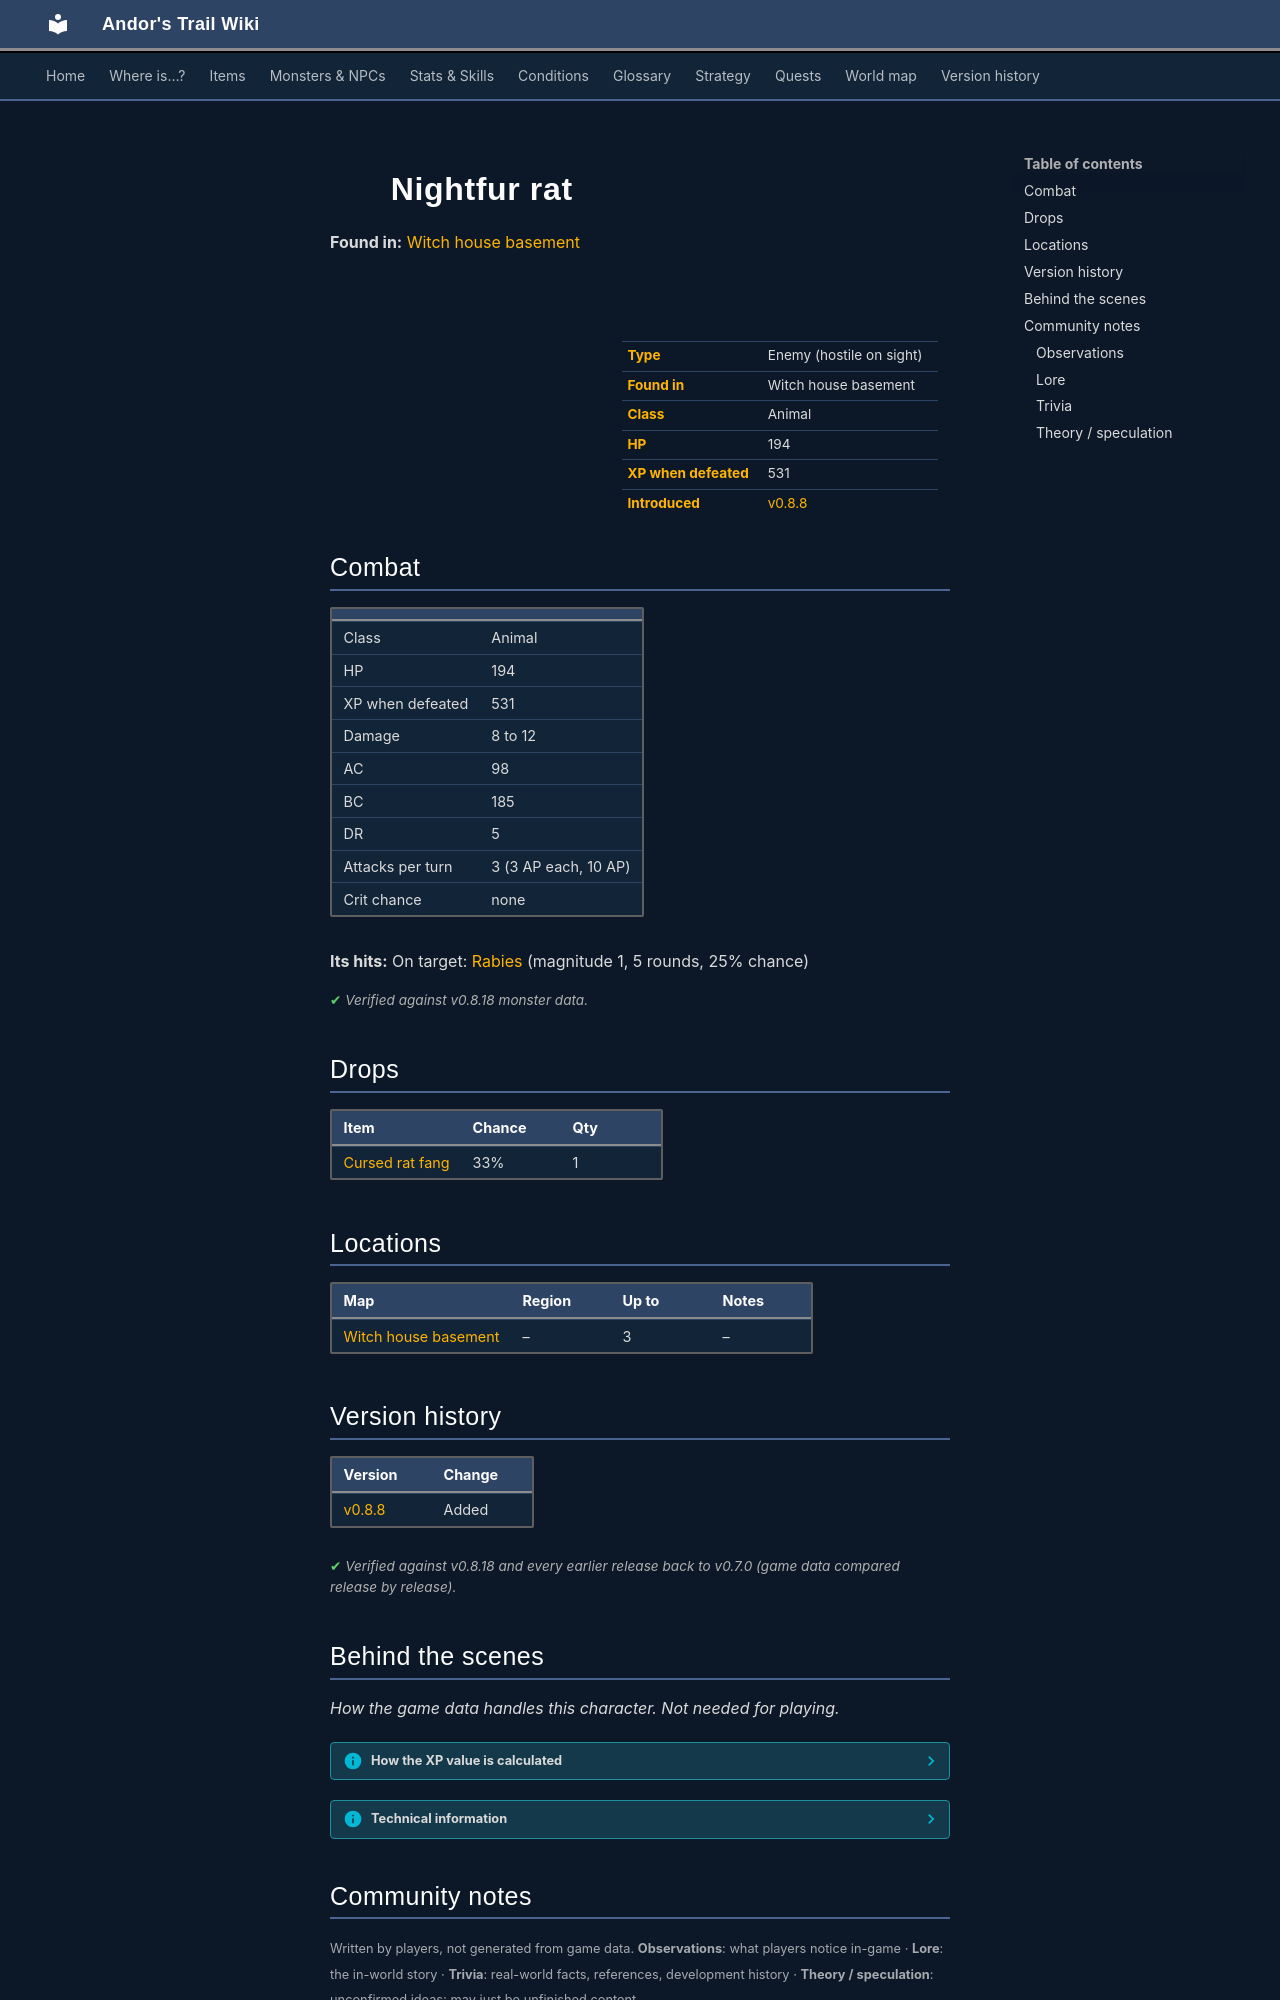

repository: asdfghjkl628/Andor-s-Trail-Wikiiii · page: monsters/nightfur_rat/index.html · generator: mkdocs

---
description: "Nightfur rat is an enemy in Andor's Trail (animal) with 194 HP, worth 531 XP, found in Witch house basement. Drops: Cursed rat fang."
---

# ![](../assets/icons/monsters/monsters_newb_1_284.png){ .sprite } Nightfur rat

**Found in:** [Witch house basement](../maps/witch_house_basement.md)

<div class="infobox" markdown>

<p class="ib-img"><img class="sprite" src="../../assets/icons/monsters/monsters_newb_1_284.png" alt=""></p>

| | |
|---|---|
| **Type** | Enemy (hostile on sight) |
| **Found in** | Witch house basement |
| **Class** | Animal |
| **HP** | 194 |
| **XP when defeated** | 531 |
| **Introduced** | [v0.8.8](../versions/0.8.8.md) |

</div>

## Combat

| | |
|---|---|
| Class | Animal |
| HP | 194 |
| XP when defeated | 531 |
| Damage | 8 to 12 |
| AC | 98 |
| BC | 185 |
| DR | 5 |
| Attacks per turn | 3 (3 AP each, 10 AP) |
| Crit chance | none |

**Its hits:** On target: [Rabies](../conditions/rabies.md) (magnitude 1, 5 rounds, 25% chance)


<p class="verified">Verified against v0.8.18 monster data.</p>

## Drops

| Item | Chance | Qty |
|---|---|---|
| [Cursed rat fang](../items/cursed_fang.md) | 33% | 1 |

## Locations

| Map | Region | Up to | Notes |
|---|---|---|---|
| [Witch house basement](../maps/witch_house_basement.md) | – | 3 | – |


## Version history

| Version | Change |
|---|---|
| [v0.8.8](../versions/0.8.8.md) | Added |

<p class="verified">Verified against v0.8.18 and every earlier release back to v0.7.0 (game data compared release by release).</p>


## Behind the scenes

*How the game data handles this character. Not needed for playing.*

??? info "How the XP value is calculated"

    The game computes each enemy's experience value when it loads the data (`MonsterTypeParser.java`):

    XP = ⌈(attacks per turn × attack chance × average damage × (1 + critical skill × critical multiplier) × 3 + HP × (1 + block chance) + 9 × damage resistance) × 0.7⌉

    Percentages are used as fractions (e.g. 60% = 0.6). Enemies whose attacks inflict a condition are worth 50 XP more. The More Exp skill adds a percentage on top.

??? info "Technical information"

    | | |
    |---|---|
    | Entry ID | `nightfur_rat` |
    | Type (wiki) | Enemy |
    | Spawn group | `nightfur_rat` |
    | Loot table | `nightfur_dl` |
    | Conversation | – |
    | Faction | – |
    | Movement | wholeMap |
    | Icon | `monsters_newb_1:284` |
    | Defined in | `res/raw/monsterlist_mt_galmore.json` |

    Raw data:

    ```json
    {
     "id": "nightfur_rat",
     "name": "Nightfur rat",
     "iconID": "monsters_newb_1:284",
     "maxHP": 194,
     "moveCost": 2,
     "monsterClass": "animal",
     "movementAggressionType": "wholeMap",
     "attackDamage": {
      "min": 8,
      "max": 12
     },
     "droplistID": "nightfur_dl",
     "attackCost": 3,
     "attackChance": 98,
     "blockChance": 185,
     "damageResistance": 5,
     "hitEffect": {
      "conditionsTarget": [
       {
        "condition": "rabies",
        "magnitude": 1,
        "duration": 5,
        "chance": "25"
       }
      ]
     }
    }
    ```


## Community notes

<small>Written by players, not generated from game data. **Observations**: what players notice in-game · **Lore**: the in-world story · **Trivia**: real-world facts, references, development history · **Theory / speculation**: unconfirmed ideas; may just be unfinished content</small>

### Observations

*No notes yet. Contributions are welcome: [add a note](https://github.com/asdfghjkl628/Andor-s-Trail-Wikiiii/new/main/notes/monsters?filename=nightfur_rat.md&value=%23%23%20Observations%0A%0A%3C%21--%20what%20players%20notice%20in-game%20--%3E%0A%0A%23%23%20Lore%0A%0A%3C%21--%20the%20in-world%20story%20--%3E%0A%0A%23%23%20Trivia%0A%0A%3C%21--%20real-world%20facts%2C%20references%2C%20development%20history%20--%3E%0A%0A%23%23%20Theory%20/%20speculation%0A%0A%3C%21--%20unconfirmed%20ideas%3B%20may%20just%20be%20unfinished%20content%20--%3E%0A).*
